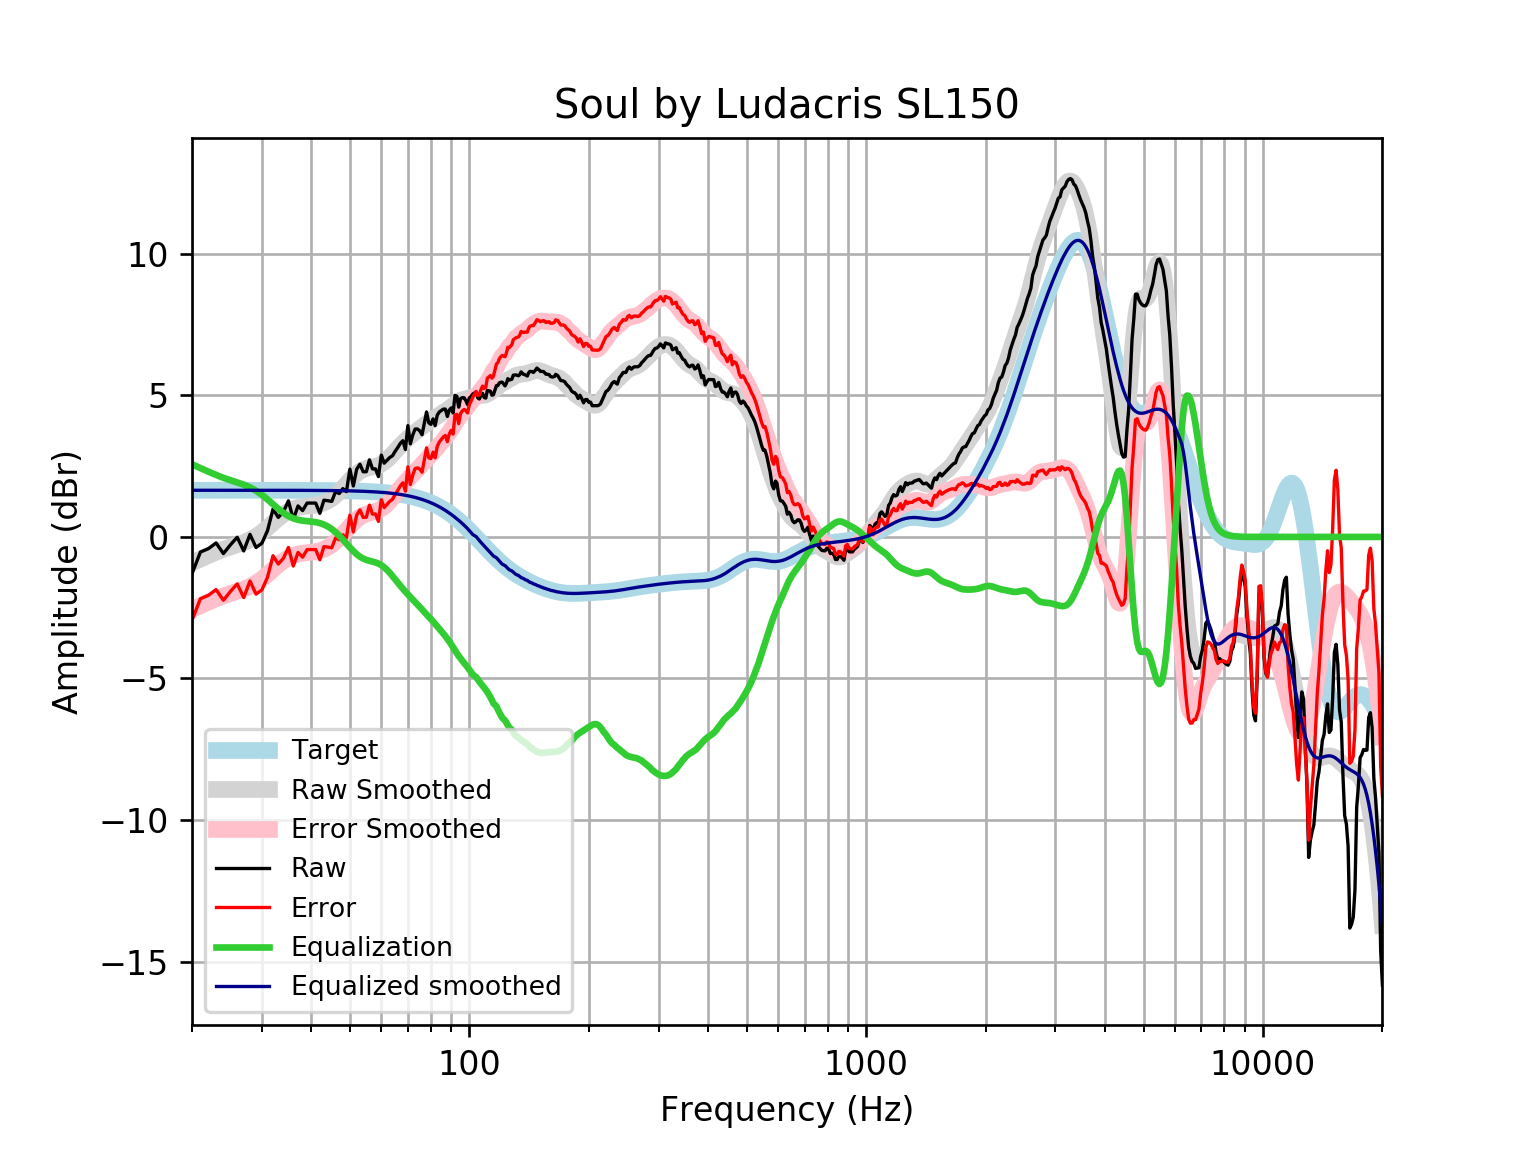

The table this chart was drawn from, first rows:
frequency, raw, error, smoothed, error_smoothed, equalization, equalized_raw, equalized_smoothed, target
20, -1.299, -2.947, -0.9173, -2.565, 2.565, 1.266, 1.648, 1.648
21, -0.5355, -2.183, -0.7817, -2.429, 2.429, 1.894, 1.648, 1.648
22, -0.4137, -2.062, -0.6566, -2.304, 2.304, 1.891, 1.648, 1.648
23, -0.2126, -1.86, -0.5421, -2.19, 2.19, 1.977, 1.648, 1.648
24, -0.5888, -2.237, -0.4383, -2.086, 2.086, 1.497, 1.648, 1.648
25, -0.278, -1.926, -0.3546, -2.002, 2.002, 1.724, 1.648, 1.648
26, -0.0114, -1.659, -0.2781, -1.926, 1.926, 1.914, 1.648, 1.648
27, -0.4942, -2.142, -0.1983, -1.846, 1.846, 1.352, 1.648, 1.648
28, 0.08917, -1.558, -0.1037, -1.751, 1.751, 1.84, 1.647, 1.647
29, -0.3735, -2.021, 0.01533, -1.632, 1.632, 1.259, 1.647, 1.647
30, -0.2241, -1.871, 0.1595, -1.488, 1.488, 1.264, 1.647, 1.647
31, 0.2228, -1.424, 0.323, -1.324, 1.324, 1.547, 1.647, 1.647
32, 0.982, -0.6648, 0.4935, -1.153, 1.153, 2.135, 1.647, 1.647
33, 0.6891, -0.9574, 0.6563, -0.9902, 0.9902, 1.679, 1.647, 1.647
34, 0.8938, -0.7524, 0.7982, -0.848, 0.848, 1.742, 1.646, 1.646
35, 1.273, -0.3728, 0.9103, -0.7355, 0.7355, 2.009, 1.646, 1.646
36, 0.6158, -1.03, 0.99, -0.6554, 0.6554, 1.271, 1.645, 1.645
37, 1.095, -0.55, 1.041, -0.6044, 0.6044, 1.699, 1.645, 1.645
38, 0.9297, -0.7147, 1.069, -0.575, 0.575, 1.505, 1.644, 1.644
39, 1.195, -0.4482, 1.086, -0.5575, 0.5575, 1.753, 1.644, 1.644
40, 1.195, -0.4475, 1.101, -0.5423, 0.5423, 1.738, 1.643, 1.643
41, 1.195, -0.4466, 1.121, -0.521, 0.521, 1.716, 1.642, 1.642
42, 0.8334, -0.8076, 1.154, -0.4873, 0.4873, 1.321, 1.641, 1.641
43, 1.296, -0.3438, 1.203, -0.437, 0.437, 1.733, 1.64, 1.64
44, 1.279, -0.3593, 1.271, -0.3676, 0.3676, 1.647, 1.639, 1.639
45, 1.253, -0.3841, 1.359, -0.2783, 0.2783, 1.531, 1.637, 1.637
46, 1.598, -0.03724, 1.466, -0.1699, 0.1699, 1.768, 1.635, 1.635
47, 1.531, -0.102, 1.588, -0.04511, 0.04511, 1.577, 1.634, 1.633
48, 1.705, 0.0737, 1.723, 0.09138, -0.09138, 1.614, 1.631, 1.631
49, 1.598, -0.03112, 1.862, 0.233, -0.233, 1.365, 1.629, 1.629
50, 2.395, 0.7692, 1.998, 0.3719, -0.3719, 2.023, 1.626, 1.626
51, 1.799, 0.1758, 2.123, 0.5002, -0.5002, 1.299, 1.623, 1.623
52, 2.389, 0.7693, 2.231, 0.6108, -0.6108, 1.778, 1.62, 1.62
53, 2.57, 0.9538, 2.316, 0.6995, -0.6995, 1.87, 1.616, 1.616
54, 2.302, 0.69, 2.377, 0.7654, -0.7654, 1.536, 1.612, 1.612
55, 2.302, 0.6946, 2.419, 0.8114, -0.8114, 1.49, 1.607, 1.607
56, 2.724, 1.122, 2.446, 0.8438, -0.8438, 1.88, 1.602, 1.602
57, 2.402, 0.8059, 2.467, 0.8708, -0.8708, 1.532, 1.596, 1.596
58, 2.402, 0.8121, 2.491, 0.9009, -0.9009, 1.501, 1.59, 1.59
59, 2.131, 0.5476, 2.525, 0.9416, -0.9416, 1.189, 1.583, 1.583
60, 2.891, 1.315, 2.574, 0.9978, -0.9978, 1.893, 1.576, 1.576
61, 2.604, 1.036, 2.639, 1.072, -1.072, 1.532, 1.568, 1.568
62, 2.704, 1.145, 2.721, 1.162, -1.162, 1.542, 1.559, 1.559
63, 2.805, 1.256, 2.815, 1.266, -1.266, 1.539, 1.549, 1.549
64, 2.865, 1.326, 2.917, 1.378, -1.378, 1.487, 1.538, 1.538
65, 3.022, 1.495, 3.022, 1.495, -1.495, 1.527, 1.527, 1.527
66, 3.157, 1.642, 3.126, 1.612, -1.612, 1.545, 1.514, 1.514
67, 3.306, 1.805, 3.226, 1.725, -1.725, 1.581, 1.501, 1.501
68, 3.398, 1.912, 3.319, 1.833, -1.833, 1.565, 1.486, 1.486
69, 3.086, 1.616, 3.405, 1.934, -1.934, 1.152, 1.471, 1.471
70, 3.931, 2.477, 3.484, 2.03, -2.03, 1.901, 1.454, 1.454
71, 3.287, 1.852, 3.557, 2.122, -2.122, 1.166, 1.436, 1.436
72, 3.598, 2.182, 3.627, 2.211, -2.211, 1.387, 1.416, 1.416
73, 3.81, 2.415, 3.695, 2.3, -2.3, 1.511, 1.395, 1.395
74, 3.81, 2.437, 3.761, 2.388, -2.388, 1.422, 1.373, 1.373
75, 3.746, 2.397, 3.825, 2.476, -2.476, 1.27, 1.349, 1.349
76, 3.609, 2.285, 3.888, 2.564, -2.564, 1.046, 1.324, 1.324
77, 4.012, 2.714, 3.947, 2.65, -2.65, 1.362, 1.297, 1.297
78, 4.414, 3.145, 4.003, 2.734, -2.734, 1.68, 1.269, 1.269
79, 4.032, 2.793, 4.057, 2.818, -2.818, 1.214, 1.239, 1.239
... 553 more rows
